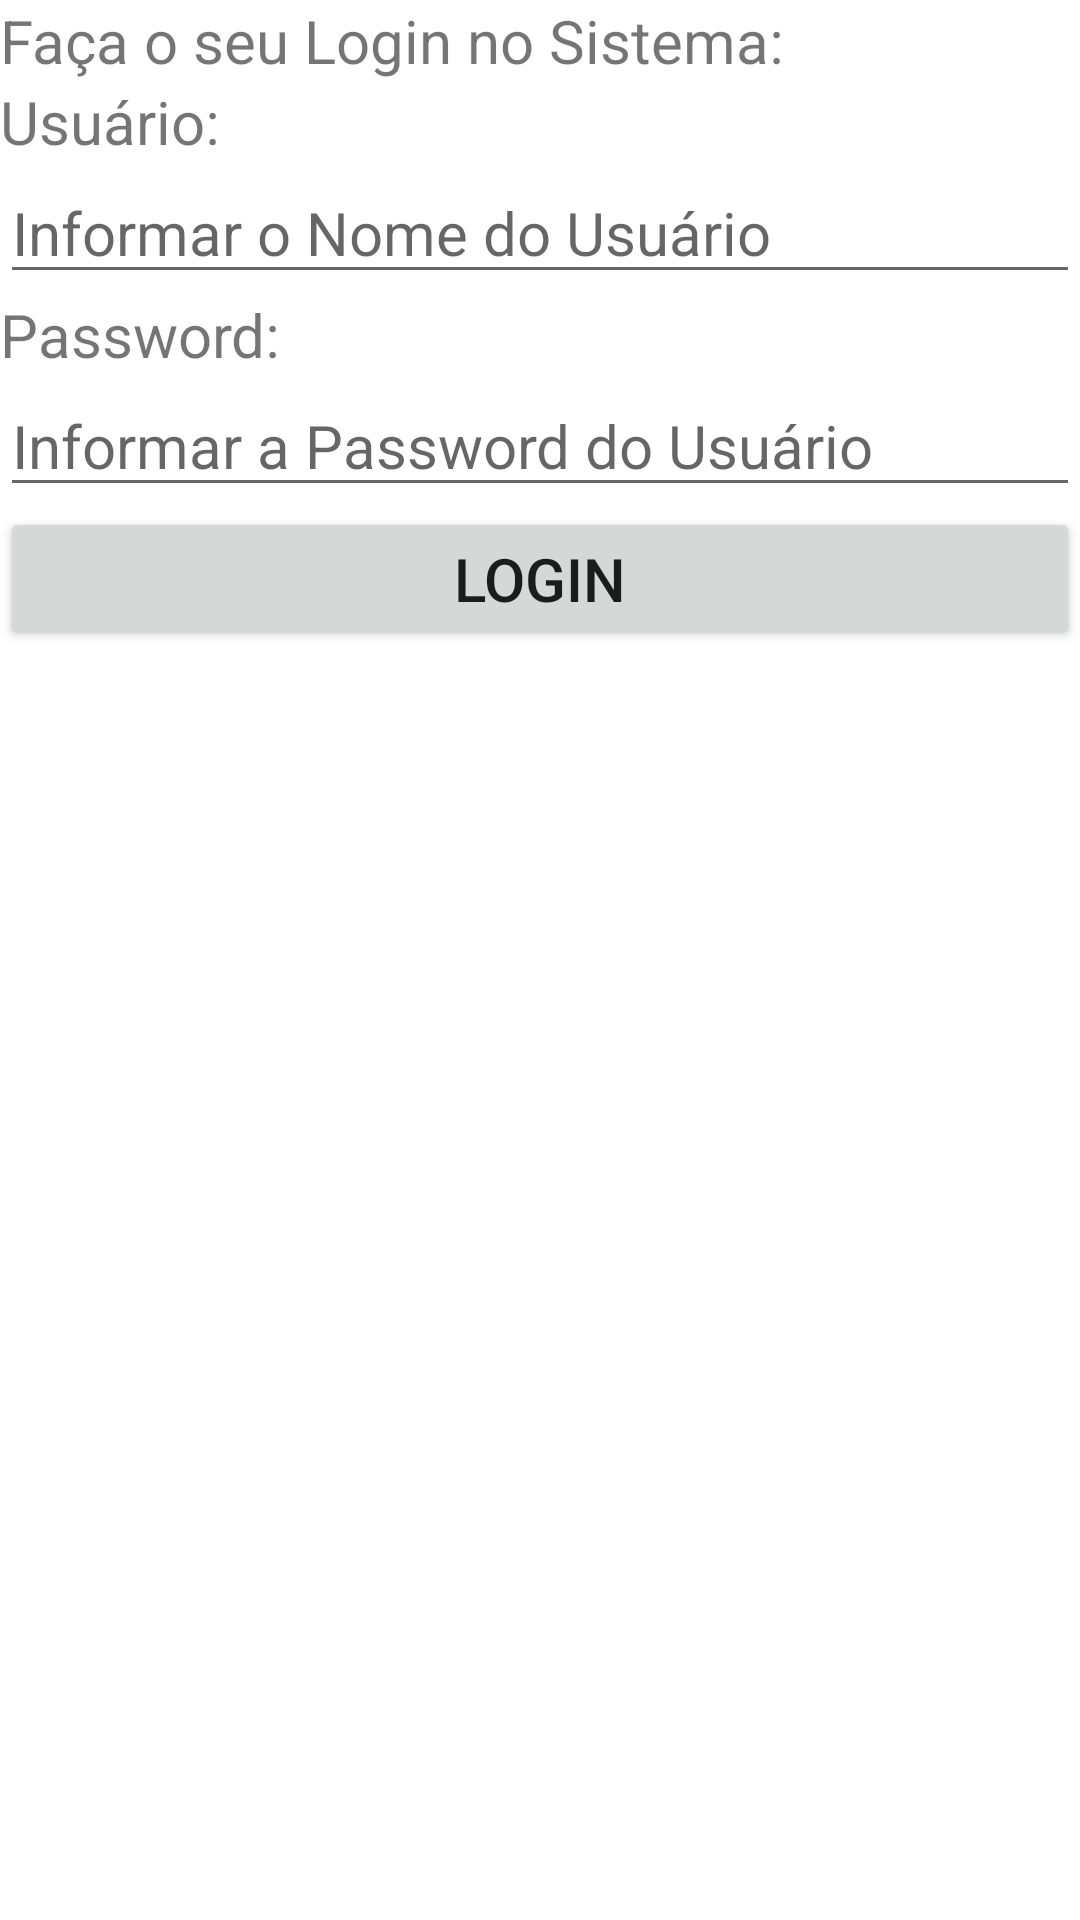

Produce the Android XML layout that renders to this screen, including the resource entries it uses.
<!-- AndroidManifest.xml: application theme Theme.LMSApp5 -->
<!-- res/layout/activity_login.xml -->
<?xml version="1.0" encoding="utf-8"?>
<LinearLayout xmlns:android="http://schemas.android.com/apk/res/android"
    xmlns:app="http://schemas.android.com/apk/res-auto"
    android:orientation="vertical"
    android:layout_width="match_parent"
    android:layout_height="match_parent">

    <TextView
        android:id="@+id/msg_login"
        android:layout_width="match_parent"
        android:layout_height="wrap_content"
        android:textSize="20sp"
        android:text="@string/txt_msgLogin" />

    <TextView
        android:id="@+id/tit_usuario"
        android:layout_width="match_parent"
        android:layout_height="wrap_content"
        android:textSize="20sp"
        android:text="@string/txt_titUsuario" />

    <EditText
        android:id="@+id/cam_usuario"
        android:layout_width="match_parent"
        android:layout_height="wrap_content"
        android:ems="10"
        android:textSize="20sp"
        android:inputType="textPersonName"
        android:hint="@string/txt_hintUsuario"/>

    <TextView
        android:id="@+id/tit_password"
        android:layout_width="match_parent"
        android:layout_height="wrap_content"
        android:textSize="20sp"
        android:text="@string/txt_titPassword" />

    <EditText
        android:id="@+id/cam_password"
        android:layout_width="match_parent"
        android:layout_height="wrap_content"
        android:ems="10"
        android:textSize="20sp"
        android:inputType="textPassword"
        android:hint="@string/txt_hintPassword"/>

    <Button
        android:id="@+id/btn_login"
        android:layout_width="match_parent"
        android:layout_height="wrap_content"
        android:textSize="20sp"
        android:text="@string/txt_btnLogin" />

    <ImageView
        android:id="@+id/img_login"
        android:layout_width="match_parent"
        android:layout_height="405dp"
        app:srcCompat="@drawable/img_login" />


</LinearLayout>
<!-- resources referenced by this layout -->
<resources>
  <string name="txt_btnLogin">LOGIN</string>
  <string name="txt_hintPassword">Informar a Password do Usuário</string>
  <string name="txt_hintUsuario">Informar o Nome do Usuário</string>
  <string name="txt_msgLogin">Faça o seu Login no Sistema:</string>
  <string name="txt_titPassword">Password:</string>
  <string name="txt_titUsuario">Usuário:</string>
  <style name="Theme.LMSApp5" parent="Theme.MaterialComponents.DayNight.DarkActionBar">
          
          <item name="colorPrimary">@color/purple_500</item>
          <item name="colorPrimaryVariant">@color/purple_700</item>
          <item name="colorOnPrimary">@color/white</item>
          
          <item name="colorSecondary">@color/teal_200</item>
          <item name="colorSecondaryVariant">@color/teal_700</item>
          <item name="colorOnSecondary">@color/black</item>
          
          <item name="android:statusBarColor">?attr/colorPrimaryVariant</item>
          
      </style>
  <!-- not gathered from this repository: default colours our renderer supplied (Android Studio template values) -->
  <color name="purple_500">#FF6200EE</color>
  <color name="purple_700">#FF3700B3</color>
  <color name="teal_200">#FF03DAC5</color>
  <color name="teal_700">#FF018786</color>
  <color name="black">#FF000000</color>
  <color name="white">#FFFFFFFF</color>
</resources>
